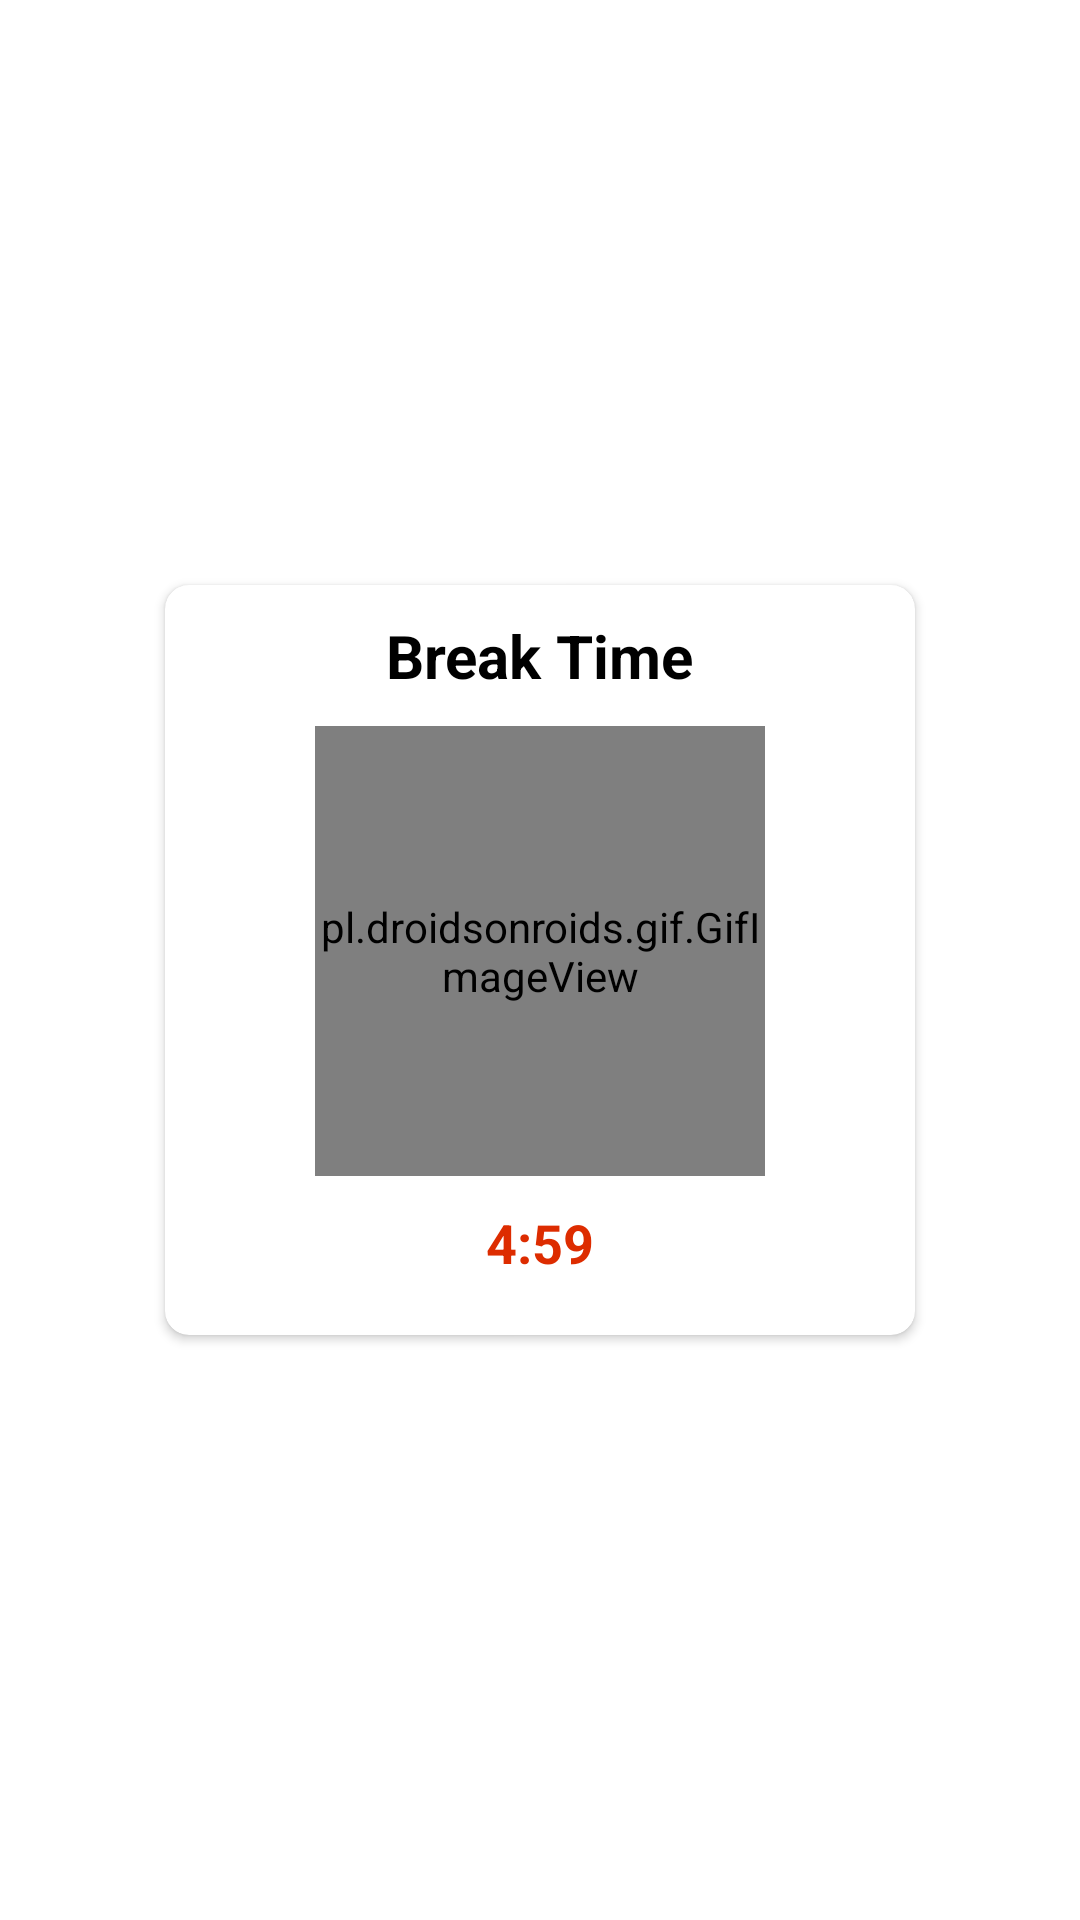

Android layout source for this screen:
<!-- AndroidManifest.xml: application theme Theme.Money365 -->
<!-- res/layout/count_down_timer.xml -->
<?xml version="1.0" encoding="utf-8"?>
<LinearLayout xmlns:android="http://schemas.android.com/apk/res/android"
    android:layout_width="match_parent"
    xmlns:app="http://schemas.android.com/apk/res-auto"
    android:orientation="vertical"
    android:gravity="center"
    android:layout_height="match_parent">

    <androidx.cardview.widget.CardView
        android:layout_width="250dp"
        app:cardBackgroundColor="@color/white"
        android:layout_height="250dp"
        app:cardCornerRadius="8dp"
        android:elevation="8dp">
        <LinearLayout
            android:orientation="vertical"
            android:layout_width="match_parent"
            android:layout_height="match_parent">

            <TextView
                android:layout_gravity="center"
                android:text="Break Time"
                android:textColor="@color/black"
                android:textSize="20sp"
                android:textStyle="bold"
                android:layout_marginTop="10dp"
                android:layout_width="wrap_content"
                android:layout_height="wrap_content" />

            <pl.droidsonroids.gif.GifImageView
                android:layout_marginTop="10dp"
                android:layout_width="150dp"
                android:layout_gravity="center"
                android:layout_height="150dp"
                android:background="@drawable/clock"
                />

            <TextView
                android:layout_gravity="center"
                android:id="@+id/timer_count"
                android:text="4:59"
                android:textColor="#DD2C00"
                android:textSize="18sp"
                android:textStyle="bold"
                android:layout_marginTop="10dp"
                android:layout_width="wrap_content"
                android:layout_height="wrap_content" />


        </LinearLayout>

    </androidx.cardview.widget.CardView>

</LinearLayout>
<!-- resources referenced by this layout -->
<resources>
  <color name="black">#FF000000</color>
  <color name="white">#FFFFFFFF</color>
  <!-- drawable clock: gif bitmap (drawable, 767263 bytes) -->
  <style name="Theme.Money365" parent="Theme.MaterialComponents.DayNight.DarkActionBar">
          
          <item name="colorPrimary">@color/purple_500</item>
          <item name="colorPrimaryVariant">@color/purple_700</item>
          <item name="colorOnPrimary">@color/white</item>
          
          <item name="colorSecondary">@color/teal_200</item>
          <item name="colorSecondaryVariant">@color/teal_700</item>
          <item name="colorOnSecondary">@color/black</item>
          
          <item name="android:statusBarColor" tools:targetApi="l">?attr/colorPrimaryVariant</item>
          
      </style>
  <color name="purple_500">#FF6200EE</color>
  <color name="purple_700">#FF3700B3</color>
  <color name="teal_200">#FF03DAC5</color>
  <color name="teal_700">#FF018786</color>
</resources>
